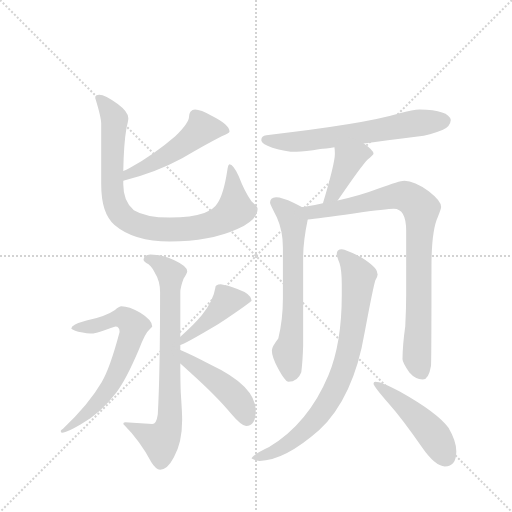
t = 0.00 s
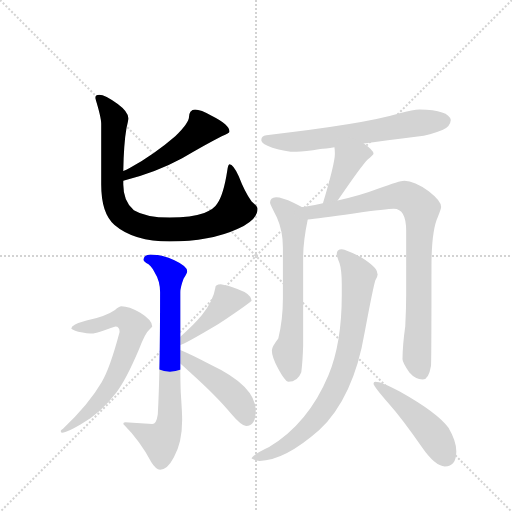
t = 1.90 s
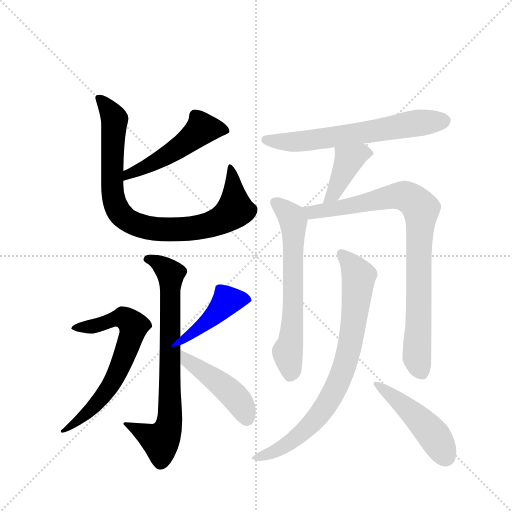
t = 3.80 s
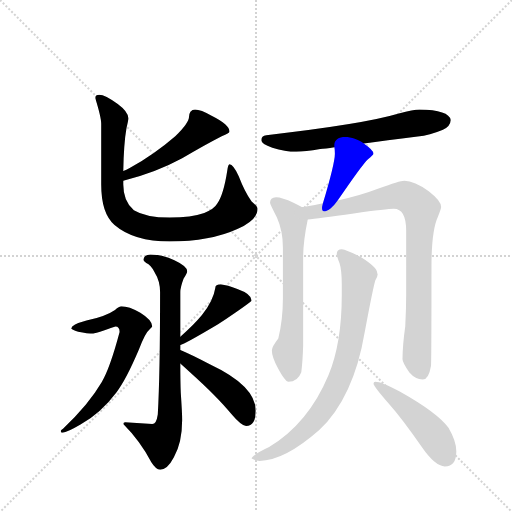
t = 5.70 s
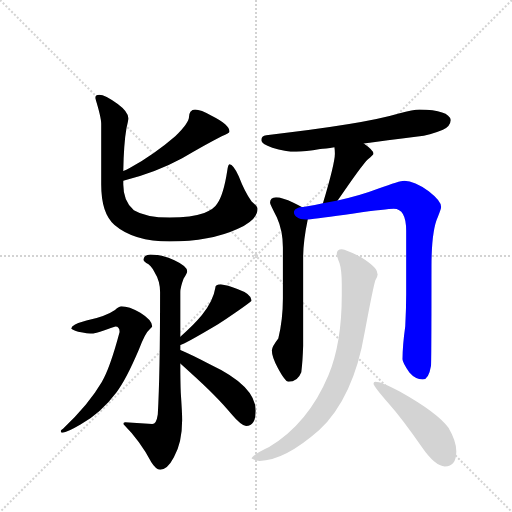
t = 7.60 s
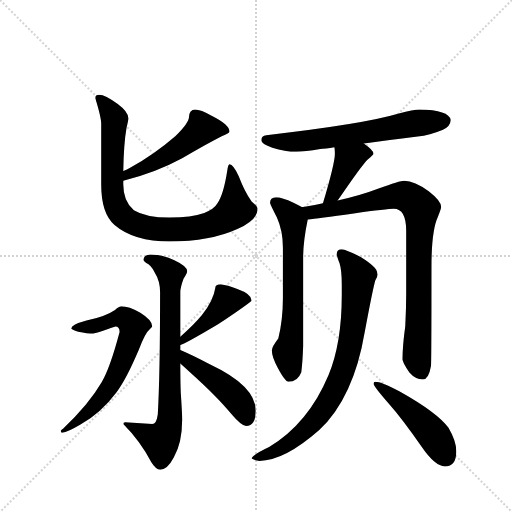
t = 9.50 s

The animated SVG that drew these frames (rendered in a browser with its animation timeline set to each time). Animation: 12 CSS @keyframes rules; one cycle of 9.50 s.

<svg version="1.1" viewBox="0 0 1024 1024" xmlns="http://www.w3.org/2000/svg">
  <g stroke="lightgray" stroke-dasharray="1,1" stroke-width="1" transform="scale(4, 4)">
    <line x1="0" y1="0" x2="256" y2="256"></line>
    <line x1="256" y1="0" x2="0" y2="256"></line>
    <line x1="128" y1="0" x2="128" y2="256"></line>
    <line x1="0" y1="128" x2="256" y2="128"></line>
  </g>
  <g transform="scale(0.92, -0.92) translate(60, -900)">
    <style type="text/css">
      
        @keyframes keyframes0 {
          from {
            stroke: blue;
            stroke-dashoffset: 509;
            stroke-width: 128;
          }
          62% {
            animation-timing-function: step-end;
            stroke: blue;
            stroke-dashoffset: 0;
            stroke-width: 128;
          }
          to {
            stroke: black;
            stroke-width: 1024;
          }
        }
        #make-me-a-hanzi-animation-0 {
          animation: keyframes0 0.6642252604166666s both;
          animation-delay: 0s;
          animation-timing-function: linear;
        }
      
        @keyframes keyframes1 {
          from {
            stroke: blue;
            stroke-dashoffset: 876;
            stroke-width: 128;
          }
          74% {
            animation-timing-function: step-end;
            stroke: blue;
            stroke-dashoffset: 0;
            stroke-width: 128;
          }
          to {
            stroke: black;
            stroke-width: 1024;
          }
        }
        #make-me-a-hanzi-animation-1 {
          animation: keyframes1 0.962890625s both;
          animation-delay: 0.6642252604166666s;
          animation-timing-function: linear;
        }
      
        @keyframes keyframes2 {
          from {
            stroke: blue;
            stroke-dashoffset: 766;
            stroke-width: 128;
          }
          71% {
            animation-timing-function: step-end;
            stroke: blue;
            stroke-dashoffset: 0;
            stroke-width: 128;
          }
          to {
            stroke: black;
            stroke-width: 1024;
          }
        }
        #make-me-a-hanzi-animation-2 {
          animation: keyframes2 0.8733723958333334s both;
          animation-delay: 1.6271158854166665s;
          animation-timing-function: linear;
        }
      
        @keyframes keyframes3 {
          from {
            stroke: blue;
            stroke-dashoffset: 678;
            stroke-width: 128;
          }
          69% {
            animation-timing-function: step-end;
            stroke: blue;
            stroke-dashoffset: 0;
            stroke-width: 128;
          }
          to {
            stroke: black;
            stroke-width: 1024;
          }
        }
        #make-me-a-hanzi-animation-3 {
          animation: keyframes3 0.8017578125s both;
          animation-delay: 2.50048828125s;
          animation-timing-function: linear;
        }
      
        @keyframes keyframes4 {
          from {
            stroke: blue;
            stroke-dashoffset: 440;
            stroke-width: 128;
          }
          59% {
            animation-timing-function: step-end;
            stroke: blue;
            stroke-dashoffset: 0;
            stroke-width: 128;
          }
          to {
            stroke: black;
            stroke-width: 1024;
          }
        }
        #make-me-a-hanzi-animation-4 {
          animation: keyframes4 0.6080729166666666s both;
          animation-delay: 3.30224609375s;
          animation-timing-function: linear;
        }
      
        @keyframes keyframes5 {
          from {
            stroke: blue;
            stroke-dashoffset: 461;
            stroke-width: 128;
          }
          60% {
            animation-timing-function: step-end;
            stroke: blue;
            stroke-dashoffset: 0;
            stroke-width: 128;
          }
          to {
            stroke: black;
            stroke-width: 1024;
          }
        }
        #make-me-a-hanzi-animation-5 {
          animation: keyframes5 0.6251627604166666s both;
          animation-delay: 3.9103190104166665s;
          animation-timing-function: linear;
        }
      
        @keyframes keyframes6 {
          from {
            stroke: blue;
            stroke-dashoffset: 647;
            stroke-width: 128;
          }
          68% {
            animation-timing-function: step-end;
            stroke: blue;
            stroke-dashoffset: 0;
            stroke-width: 128;
          }
          to {
            stroke: black;
            stroke-width: 1024;
          }
        }
        #make-me-a-hanzi-animation-6 {
          animation: keyframes6 0.7765299479166666s both;
          animation-delay: 4.535481770833333s;
          animation-timing-function: linear;
        }
      
        @keyframes keyframes7 {
          from {
            stroke: blue;
            stroke-dashoffset: 399;
            stroke-width: 128;
          }
          56% {
            animation-timing-function: step-end;
            stroke: blue;
            stroke-dashoffset: 0;
            stroke-width: 128;
          }
          to {
            stroke: black;
            stroke-width: 1024;
          }
        }
        #make-me-a-hanzi-animation-7 {
          animation: keyframes7 0.57470703125s both;
          animation-delay: 5.31201171875s;
          animation-timing-function: linear;
        }
      
        @keyframes keyframes8 {
          from {
            stroke: blue;
            stroke-dashoffset: 651;
            stroke-width: 128;
          }
          68% {
            animation-timing-function: step-end;
            stroke: blue;
            stroke-dashoffset: 0;
            stroke-width: 128;
          }
          to {
            stroke: black;
            stroke-width: 1024;
          }
        }
        #make-me-a-hanzi-animation-8 {
          animation: keyframes8 0.77978515625s both;
          animation-delay: 5.88671875s;
          animation-timing-function: linear;
        }
      
        @keyframes keyframes9 {
          from {
            stroke: blue;
            stroke-dashoffset: 877;
            stroke-width: 128;
          }
          74% {
            animation-timing-function: step-end;
            stroke: blue;
            stroke-dashoffset: 0;
            stroke-width: 128;
          }
          to {
            stroke: black;
            stroke-width: 1024;
          }
        }
        #make-me-a-hanzi-animation-9 {
          animation: keyframes9 0.9637044270833334s both;
          animation-delay: 6.66650390625s;
          animation-timing-function: linear;
        }
      
        @keyframes keyframes10 {
          from {
            stroke: blue;
            stroke-dashoffset: 806;
            stroke-width: 128;
          }
          72% {
            animation-timing-function: step-end;
            stroke: blue;
            stroke-dashoffset: 0;
            stroke-width: 128;
          }
          to {
            stroke: black;
            stroke-width: 1024;
          }
        }
        #make-me-a-hanzi-animation-10 {
          animation: keyframes10 0.9059244791666666s both;
          animation-delay: 7.630208333333333s;
          animation-timing-function: linear;
        }
      
        @keyframes keyframes11 {
          from {
            stroke: blue;
            stroke-dashoffset: 477;
            stroke-width: 128;
          }
          61% {
            animation-timing-function: step-end;
            stroke: blue;
            stroke-dashoffset: 0;
            stroke-width: 128;
          }
          to {
            stroke: black;
            stroke-width: 1024;
          }
        }
        #make-me-a-hanzi-animation-11 {
          animation: keyframes11 0.63818359375s both;
          animation-delay: 8.5361328125s;
          animation-timing-function: linear;
        }
      
    </style>
    
      <path d="M 208 507 Q 279 525 336 556 Q 383 584 422 604 Q 439 610 439 614 Q 439 629 401 648 Q 376 662 364 662 Q 358 662 354 657 Q 351 652 351 647 Q 351 633 321 604 Q 276 565 221 534 Q 215 531 208 528 C 181 516 179 499 208 507 Z" fill="lightgray"></path>
    
      <path d="M 156 694 Q 147 694 147 687 Q 160 645 160 631 L 160 499 Q 160 436 189 411 Q 231 375 309 375 Q 397 375 456 402 Q 500 422 500 446 Q 500 451 487 462 Q 472 483 459 517 Q 447 543 439 543 Q 436 543 434 529 Q 426 477 412 457 Q 406 446 384 437 Q 356 427 309 427 Q 257 427 231 443 Q 208 462 208 499 L 208 507 L 208 528 Q 209 588 215 622 Q 219 638 219 643 Q 219 657 196 674 Q 168 694 156 694 Z" fill="lightgray"></path>
    
      <path d="M 267 347 Q 252 346 252 335 Q 252 333 258 328 Q 268 324 276 308 Q 288 289 288 265 Q 288 85 283 -1 Q 280 -22 271 -22 L 212 -18 Q 208 -18 208 -22 Q 244 -58 269 -105 Q 279 -121 288 -121 Q 304 -121 318 -94 Q 336 -62 336 -13 Q 336 2 333 46 Q 332 70 332 110 L 332 139 L 332 150 L 332 168 L 332 265 Q 332 275 339 294 Q 347 307 347 310 Q 347 321 319 334 Q 294 347 267 347 Z" fill="lightgray"></path>
    
      <path d="M 204 234 Q 199 234 190 226 Q 170 212 128 203 Q 95 194 95 186 Q 95 184 110 179 Q 130 175 143 175 Q 148 175 191 190 Q 200 190 200 178 Q 179 99 161 69 Q 133 21 77 -32 Q 72 -35 72 -37 Q 72 -41 76 -41 Q 86 -40 115 -23 Q 160 3 193 47 Q 213 72 242 140 Q 255 176 266 185 Q 271 189 271 190 Q 271 204 245 220 Q 220 234 204 234 Z" fill="lightgray"></path>
    
      <path d="M 332 150 Q 340 151 414 195 Q 487 244 487 247 Q 487 261 456 272 Q 434 280 420 282 Q 408 282 408 274 Q 404 247 379 215 Q 361 193 332 168 C 309 148 304 140 332 150 Z" fill="lightgray"></path>
    
      <path d="M 332 110 Q 341 102 353 91 Q 413 37 443 0 Q 465 -26 475 -26 Q 496 -26 496 7 Q 496 61 396 108 Q 354 130 332 139 C 304 151 310 130 332 110 Z" fill="lightgray"></path>
    
      <path d="M 731 588 Q 777 594 848 603 Q 874 606 903 618 Q 919 625 920 639 Q 916 661 852 662 Q 839 662 807 653 Q 730 630 519 606 Q 508 605 508 595 Q 508 587 532 579 Q 560 570 584 570 Q 603 570 636 576 Q 647 577 667 580 L 731 588 Z" fill="lightgray"></path>
    
      <path d="M 667 580 Q 668 574 668 566 Q 668 545 642 458 C 633 429 657 439 674 464 Q 727 542 740 554 Q 752 564 752 566 Q 752 573 731 588 C 707 606 663 610 667 580 Z" fill="lightgray"></path>
    
      <path d="M 596 450 Q 590 453 578 459 Q 553 471 540 471 Q 527 470 527 459 Q 527 456 542 427 Q 555 398 555 362 L 555 251 Q 555 205 545 164 Q 531 146 531 138 Q 531 124 544 100 Q 560 70 567 70 Q 587 70 595 91 Q 598 115 599 148 L 599 340 Q 599 375 609 423 C 613 442 613 442 596 450 Z" fill="lightgray"></path>
    
      <path d="M 642 458 Q 622 453 599 450 L 596 450 C 566 446 579 420 609 423 Q 630 425 709 436 Q 782 446 796 446 Q 823 446 823 398 L 823 261 Q 823 229 821 191 Q 815 148 815 119 Q 815 112 830 90 Q 843 75 859 75 Q 872 75 877 105 Q 878 129 878 321 Q 878 399 892 429 Q 899 446 899 450 Q 899 463 872 484 Q 841 507 819 507 Q 809 507 763 490 Q 724 475 674 464 L 642 458 Z" fill="lightgray"></path>
    
      <path d="M 683 358 Q 672 358 672 347 Q 672 344 678 328 Q 683 313 683 280 L 683 259 Q 683 153 654 84 Q 610 -21 525 -72 Q 487 -90 487 -97 Q 496 -102 504 -102 Q 558 -102 634 -35 Q 709 36 733 179 Q 751 275 756 291 Q 761 299 761 304 Q 761 305 760 306 L 760 307 Q 760 319 725 341 Q 693 357 683 358 Z" fill="lightgray"></path>
    
      <path d="M 756 70 Q 752 70 752 66 Q 752 61 784 24 Q 816 -12 857 -72 Q 886 -114 907 -114 Q 932 -114 932 -81 Q 932 -59 915 -30 Q 891 3 809 49 Q 769 70 756 70 Z" fill="lightgray"></path>
    
    
      <clipPath id="make-me-a-hanzi-clip-0">
        <path d="M 208 507 Q 279 525 336 556 Q 383 584 422 604 Q 439 610 439 614 Q 439 629 401 648 Q 376 662 364 662 Q 358 662 354 657 Q 351 652 351 647 Q 351 633 321 604 Q 276 565 221 534 Q 215 531 208 528 C 181 516 179 499 208 507 Z"></path>
      </clipPath>
      <path clip-path="url(#make-me-a-hanzi-clip-0)" d="M 432 616 L 379 621 L 318 572 L 270 543 L 219 522 L 215 512" fill="none" id="make-me-a-hanzi-animation-0" stroke-dasharray="381 762" stroke-linecap="round"></path>
    
      <clipPath id="make-me-a-hanzi-clip-1">
        <path d="M 156 694 Q 147 694 147 687 Q 160 645 160 631 L 160 499 Q 160 436 189 411 Q 231 375 309 375 Q 397 375 456 402 Q 500 422 500 446 Q 500 451 487 462 Q 472 483 459 517 Q 447 543 439 543 Q 436 543 434 529 Q 426 477 412 457 Q 406 446 384 437 Q 356 427 309 427 Q 257 427 231 443 Q 208 462 208 499 L 208 507 L 208 528 Q 209 588 215 622 Q 219 638 219 643 Q 219 657 196 674 Q 168 694 156 694 Z"></path>
      </clipPath>
      <path clip-path="url(#make-me-a-hanzi-clip-1)" d="M 158 682 L 189 641 L 185 473 L 198 440 L 219 420 L 268 403 L 333 401 L 378 407 L 420 421 L 451 447 L 448 503 L 439 535" fill="none" id="make-me-a-hanzi-animation-1" stroke-dasharray="748 1496" stroke-linecap="round"></path>
    
      <clipPath id="make-me-a-hanzi-clip-2">
        <path d="M 267 347 Q 252 346 252 335 Q 252 333 258 328 Q 268 324 276 308 Q 288 289 288 265 Q 288 85 283 -1 Q 280 -22 271 -22 L 212 -18 Q 208 -18 208 -22 Q 244 -58 269 -105 Q 279 -121 288 -121 Q 304 -121 318 -94 Q 336 -62 336 -13 Q 336 2 333 46 Q 332 70 332 110 L 332 139 L 332 150 L 332 168 L 332 265 Q 332 275 339 294 Q 347 307 347 310 Q 347 321 319 334 Q 294 347 267 347 Z"></path>
      </clipPath>
      <path clip-path="url(#make-me-a-hanzi-clip-2)" d="M 261 336 L 284 329 L 311 305 L 308 -20 L 289 -59 L 215 -25" fill="none" id="make-me-a-hanzi-animation-2" stroke-dasharray="638 1276" stroke-linecap="round"></path>
    
      <clipPath id="make-me-a-hanzi-clip-3">
        <path d="M 204 234 Q 199 234 190 226 Q 170 212 128 203 Q 95 194 95 186 Q 95 184 110 179 Q 130 175 143 175 Q 148 175 191 190 Q 200 190 200 178 Q 179 99 161 69 Q 133 21 77 -32 Q 72 -35 72 -37 Q 72 -41 76 -41 Q 86 -40 115 -23 Q 160 3 193 47 Q 213 72 242 140 Q 255 176 266 185 Q 271 189 271 190 Q 271 204 245 220 Q 220 234 204 234 Z"></path>
      </clipPath>
      <path clip-path="url(#make-me-a-hanzi-clip-3)" d="M 99 187 L 148 192 L 195 208 L 208 208 L 230 191 L 203 107 L 174 52 L 137 9 L 77 -36" fill="none" id="make-me-a-hanzi-animation-3" stroke-dasharray="550 1100" stroke-linecap="round"></path>
    
      <clipPath id="make-me-a-hanzi-clip-4">
        <path d="M 332 150 Q 340 151 414 195 Q 487 244 487 247 Q 487 261 456 272 Q 434 280 420 282 Q 408 282 408 274 Q 404 247 379 215 Q 361 193 332 168 C 309 148 304 140 332 150 Z"></path>
      </clipPath>
      <path clip-path="url(#make-me-a-hanzi-clip-4)" d="M 481 250 L 433 246 L 395 202 L 333 155" fill="none" id="make-me-a-hanzi-animation-4" stroke-dasharray="312 624" stroke-linecap="round"></path>
    
      <clipPath id="make-me-a-hanzi-clip-5">
        <path d="M 332 110 Q 341 102 353 91 Q 413 37 443 0 Q 465 -26 475 -26 Q 496 -26 496 7 Q 496 61 396 108 Q 354 130 332 139 C 304 151 310 130 332 110 Z"></path>
      </clipPath>
      <path clip-path="url(#make-me-a-hanzi-clip-5)" d="M 335 132 L 346 116 L 397 84 L 450 39 L 476 -10" fill="none" id="make-me-a-hanzi-animation-5" stroke-dasharray="333 666" stroke-linecap="round"></path>
    
      <clipPath id="make-me-a-hanzi-clip-6">
        <path d="M 731 588 Q 777 594 848 603 Q 874 606 903 618 Q 919 625 920 639 Q 916 661 852 662 Q 839 662 807 653 Q 730 630 519 606 Q 508 605 508 595 Q 508 587 532 579 Q 560 570 584 570 Q 603 570 636 576 Q 647 577 667 580 L 731 588 Z"></path>
      </clipPath>
      <path clip-path="url(#make-me-a-hanzi-clip-6)" d="M 518 596 L 610 594 L 849 633 L 906 637" fill="none" id="make-me-a-hanzi-animation-6" stroke-dasharray="519 1038" stroke-linecap="round"></path>
    
      <clipPath id="make-me-a-hanzi-clip-7">
        <path d="M 667 580 Q 668 574 668 566 Q 668 545 642 458 C 633 429 657 439 674 464 Q 727 542 740 554 Q 752 564 752 566 Q 752 573 731 588 C 707 606 663 610 667 580 Z"></path>
      </clipPath>
      <path clip-path="url(#make-me-a-hanzi-clip-7)" d="M 745 568 L 727 569 L 696 549 L 669 483 L 656 472" fill="none" id="make-me-a-hanzi-animation-7" stroke-dasharray="271 542" stroke-linecap="round"></path>
    
      <clipPath id="make-me-a-hanzi-clip-8">
        <path d="M 596 450 Q 590 453 578 459 Q 553 471 540 471 Q 527 470 527 459 Q 527 456 542 427 Q 555 398 555 362 L 555 251 Q 555 205 545 164 Q 531 146 531 138 Q 531 124 544 100 Q 560 70 567 70 Q 587 70 595 91 Q 598 115 599 148 L 599 340 Q 599 375 609 423 C 613 442 613 442 596 450 Z"></path>
      </clipPath>
      <path clip-path="url(#make-me-a-hanzi-clip-8)" d="M 538 460 L 574 428 L 577 417 L 576 200 L 565 132 L 571 83" fill="none" id="make-me-a-hanzi-animation-8" stroke-dasharray="523 1046" stroke-linecap="round"></path>
    
      <clipPath id="make-me-a-hanzi-clip-9">
        <path d="M 642 458 Q 622 453 599 450 L 596 450 C 566 446 579 420 609 423 Q 630 425 709 436 Q 782 446 796 446 Q 823 446 823 398 L 823 261 Q 823 229 821 191 Q 815 148 815 119 Q 815 112 830 90 Q 843 75 859 75 Q 872 75 877 105 Q 878 129 878 321 Q 878 399 892 429 Q 899 446 899 450 Q 899 463 872 484 Q 841 507 819 507 Q 809 507 763 490 Q 724 475 674 464 L 642 458 Z"></path>
      </clipPath>
      <path clip-path="url(#make-me-a-hanzi-clip-9)" d="M 607 445 L 619 438 L 676 446 L 800 474 L 826 472 L 855 446 L 846 124 L 857 91" fill="none" id="make-me-a-hanzi-animation-9" stroke-dasharray="749 1498" stroke-linecap="round"></path>
    
      <clipPath id="make-me-a-hanzi-clip-10">
        <path d="M 683 358 Q 672 358 672 347 Q 672 344 678 328 Q 683 313 683 280 L 683 259 Q 683 153 654 84 Q 610 -21 525 -72 Q 487 -90 487 -97 Q 496 -102 504 -102 Q 558 -102 634 -35 Q 709 36 733 179 Q 751 275 756 291 Q 761 299 761 304 Q 761 305 760 306 L 760 307 Q 760 319 725 341 Q 693 357 683 358 Z"></path>
      </clipPath>
      <path clip-path="url(#make-me-a-hanzi-clip-10)" d="M 684 346 L 720 298 L 706 174 L 680 78 L 647 16 L 600 -39 L 551 -75 L 492 -96" fill="none" id="make-me-a-hanzi-animation-10" stroke-dasharray="678 1356" stroke-linecap="round"></path>
    
      <clipPath id="make-me-a-hanzi-clip-11">
        <path d="M 756 70 Q 752 70 752 66 Q 752 61 784 24 Q 816 -12 857 -72 Q 886 -114 907 -114 Q 932 -114 932 -81 Q 932 -59 915 -30 Q 891 3 809 49 Q 769 70 756 70 Z"></path>
      </clipPath>
      <path clip-path="url(#make-me-a-hanzi-clip-11)" d="M 757 65 L 848 -8 L 888 -53 L 909 -92" fill="none" id="make-me-a-hanzi-animation-11" stroke-dasharray="349 698" stroke-linecap="round"></path>
    
  </g>
</svg>
